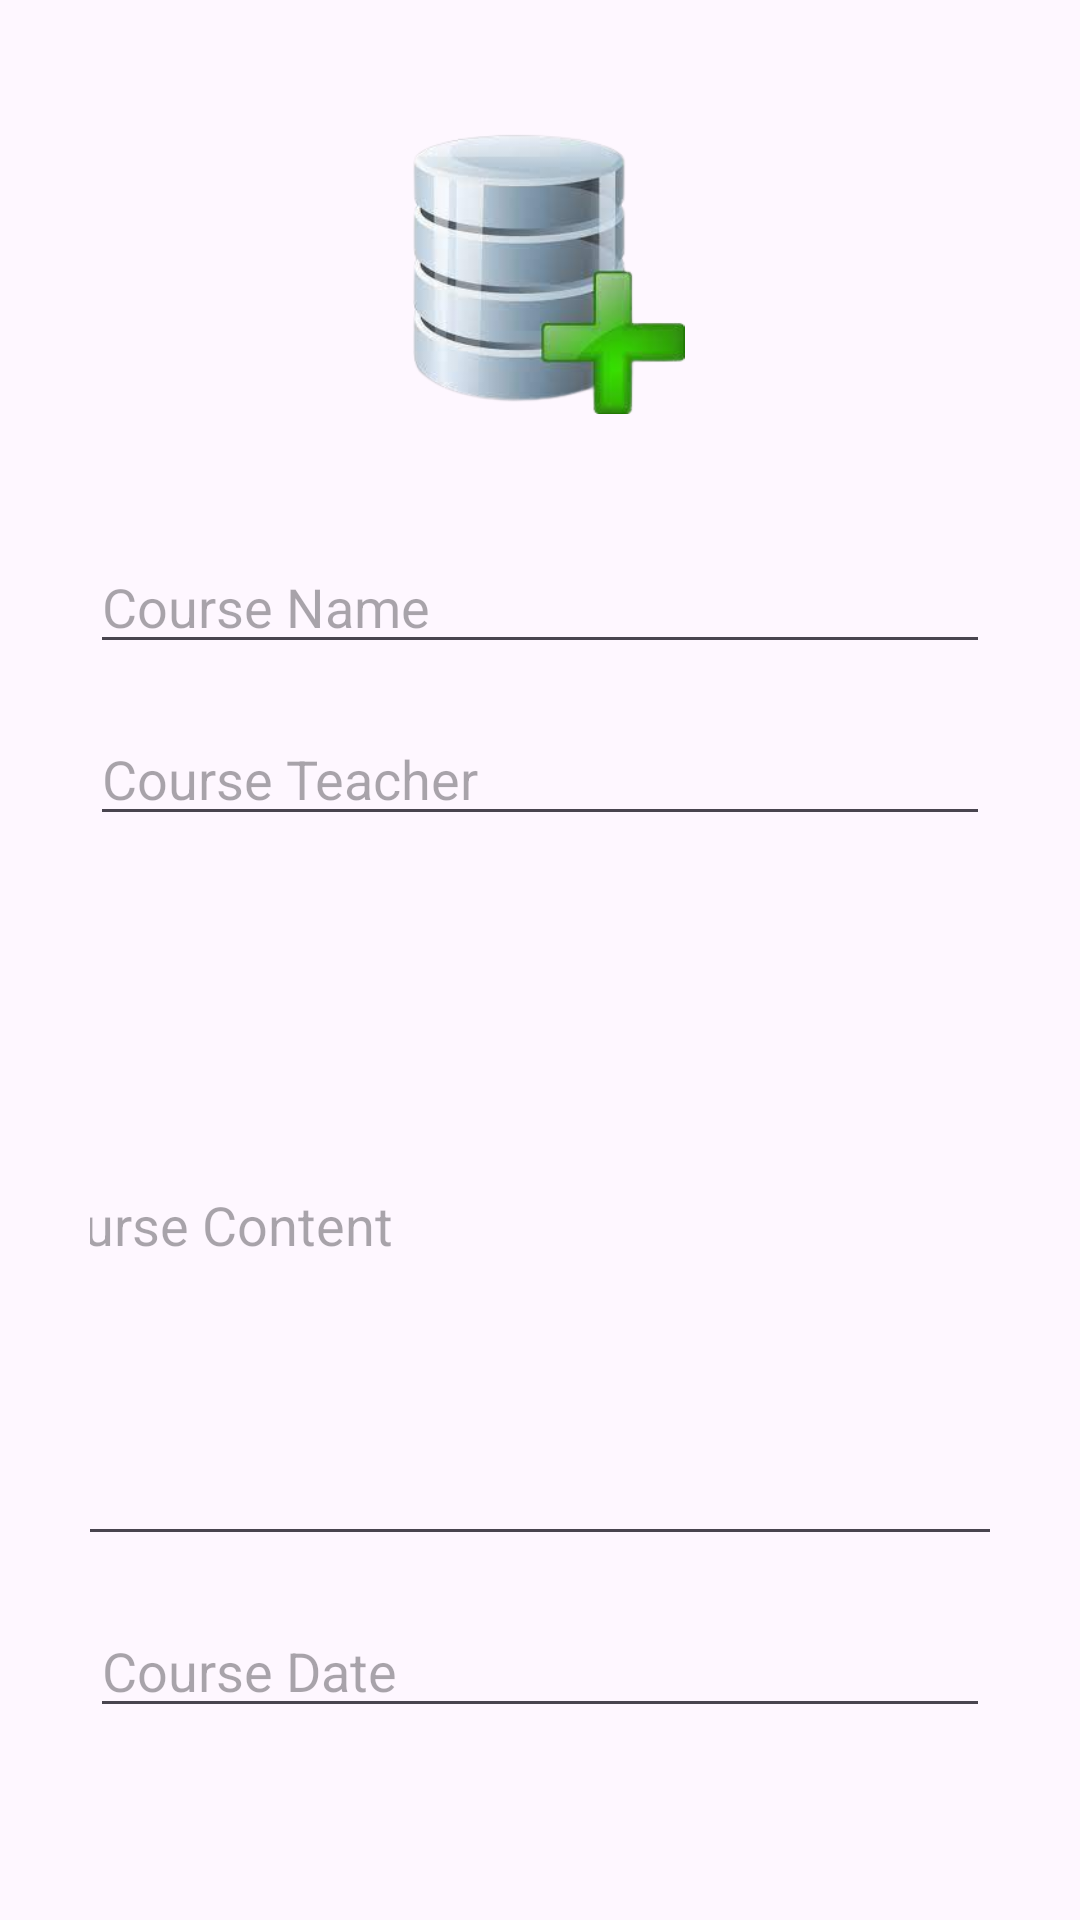

Write the Android layout XML for this screen, with the resource values it uses.
<!-- AndroidManifest.xml: application theme Theme.Langscape -->
<!-- res/layout/activity_add_course.xml -->
<?xml version="1.0" encoding="utf-8"?>
<androidx.constraintlayout.widget.ConstraintLayout xmlns:android="http://schemas.android.com/apk/res/android"
    xmlns:app="http://schemas.android.com/apk/res-auto"
    xmlns:tools="http://schemas.android.com/tools"
    android:layout_width="match_parent"
    android:layout_height="match_parent"
    tools:context=".AddCourseActivity"
    android:padding="30dp">

    <EditText
        android:id="@+id/name_input"
        android:layout_width="match_parent"
        android:layout_height="wrap_content"
        android:layout_marginTop="150dp"
        android:ems="10"
        android:hint="Course Name"
        android:inputType="text"
        app:layout_constraintEnd_toEndOf="parent"
        app:layout_constraintStart_toStartOf="parent"
        app:layout_constraintTop_toTopOf="parent" />

    <EditText
        android:id="@+id/teacher_input"
        android:layout_width="match_parent"
        android:layout_height="wrap_content"
        android:layout_marginTop="16dp"
        android:ems="10"
        android:hint="Course Teacher"
        android:inputType="text"
        app:layout_constraintEnd_toEndOf="parent"
        app:layout_constraintStart_toStartOf="parent"
        app:layout_constraintTop_toBottomOf="@+id/name_input" />

    <EditText
        android:id="@+id/content_input"
        android:layout_width="357dp"
        android:layout_height="224dp"
        android:layout_marginTop="16dp"
        android:ems="10"
        android:hint="Course Content"
        android:inputType="text"
        app:layout_constraintEnd_toEndOf="parent"
        app:layout_constraintStart_toStartOf="parent"
        app:layout_constraintTop_toBottomOf="@+id/teacher_input" />

    <EditText
        android:id="@+id/date_input"
        android:layout_width="match_parent"
        android:layout_height="wrap_content"
        android:layout_marginTop="16dp"
        android:ems="10"
        android:hint="Course Date"
        android:inputType="text"
        app:layout_constraintEnd_toEndOf="parent"
        app:layout_constraintStart_toStartOf="parent"
        app:layout_constraintTop_toBottomOf="@+id/content_input" />

    <Button
        android:id="@+id/add_button"
        android:layout_width="match_parent"
        android:layout_height="70dp"
        android:layout_marginTop="36dp"
        android:text="Add"
        android:textSize="20sp"
        android:textAllCaps="false"
        app:layout_constraintEnd_toEndOf="parent"
        app:layout_constraintStart_toStartOf="parent"
        app:layout_constraintTop_toBottomOf="@+id/date_input" />

    <ImageView
        android:id="@+id/imageView"
        android:layout_width="99dp"
        android:layout_height="96dp"
        android:layout_marginBottom="30dp"
        app:layout_constraintBottom_toTopOf="@+id/name_input"
        app:layout_constraintEnd_toEndOf="parent"
        app:layout_constraintStart_toStartOf="parent"
        app:layout_constraintTop_toTopOf="parent"
        app:srcCompat="@drawable/add" />

</androidx.constraintlayout.widget.ConstraintLayout>
<!-- resources referenced by this layout -->
<resources>
  <!-- drawable add: png bitmap (drawable, 48683 bytes) -->
  <style name="Theme.Langscape" parent="Base.Theme.Langscape" />
  <style name="Base.Theme.Langscape" parent="Theme.Material3.DayNight.NoActionBar">
          
          
          <item name="colorPrimary">@color/lavender</item>
          <item name="colorPrimaryVariant">@color/lavender</item>
          <item name="colorOnPrimary">@color/white</item>
          
          <item name="colorSecondary">@color/teal_200</item>
          <item name="colorSecondaryVariant">@color/teal_700</item>
          <item name="colorOnSecondary">@color/black</item>
          
          <item name="android:statusBarColor">?attr/colorPrimaryVariant</item>
          
      </style>
  <!-- not gathered from this repository: default colours our renderer supplied (Android Studio template values) -->
  <color name="teal_200">#FF03DAC5</color>
  <color name="teal_700">#FF018786</color>
  <color name="black">#FF000000</color>
  <color name="white">#FFFFFFFF</color>
</resources>
